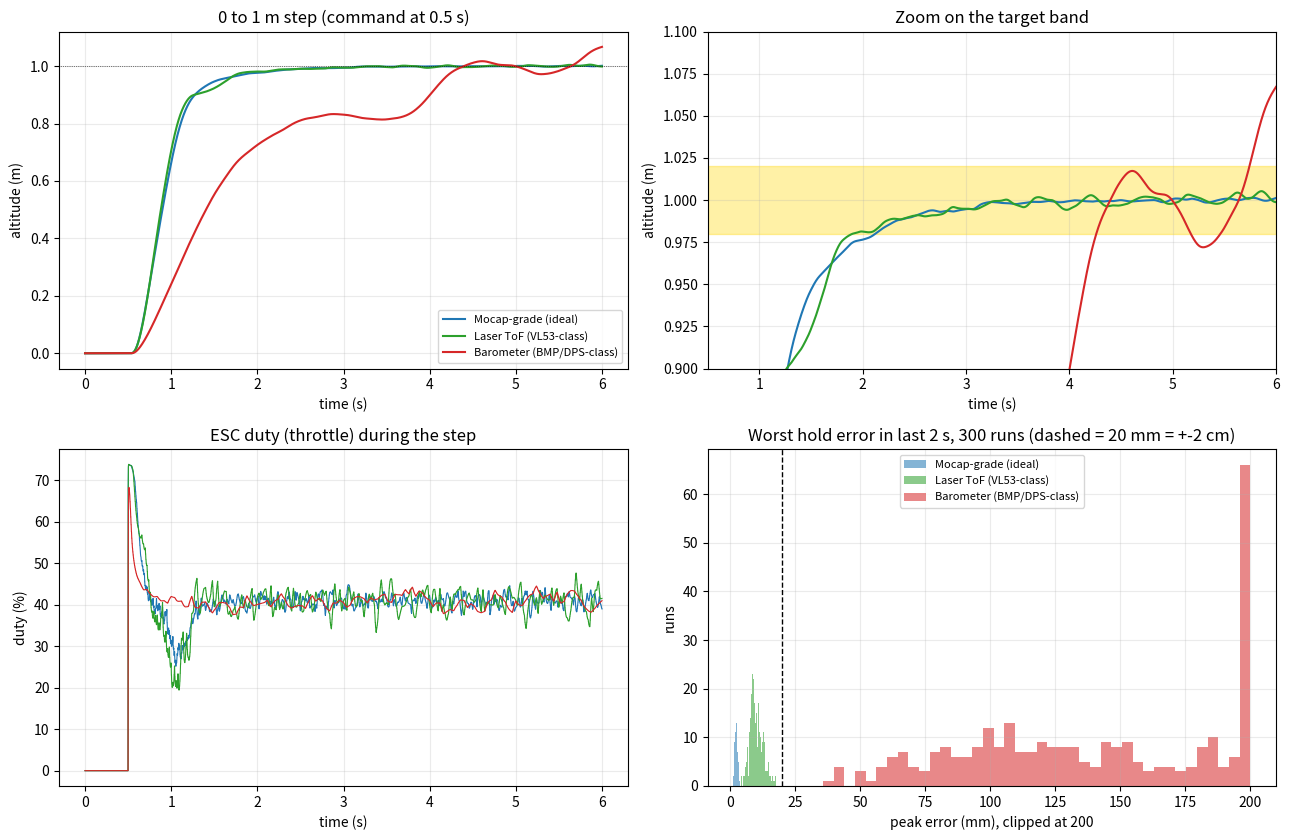

This chart was generated by the following Python code:
"""
WASP Phase 1 - physics model and altitude step test.

What this file does
  1. Weight budget            (section 1)
  2. Motor + prop model       (section 2)  YSIDO 1505 3750KV, 3S, Gemfan 3016
  3. Altitude step test       (section 3+)  0 m -> 1 m, settle within +-2 cm

Run:  python3 wasp_sim.py
Needs: numpy, scipy, matplotlib

Honest labels used in comments
  SELLER   = number from the seller / datasheet
  ASSUMED  = my estimate, check it when the parts arrive
The biggest unknown is the prop thrust coefficient Ct. Everything that
depends on it is shown as a range, and the thrust stand test will pin it down.
"""
import numpy as np
from scipy.optimize import brentq

RHO = 1.225   # air density, kg/m^3
G = 9.81      # gravity, m/s^2

# ---------------------------------------------------------------------------
# 1. WEIGHT BUDGET (grams)
# ---------------------------------------------------------------------------
BUDGET = [
    ("Motors x4 (11 g each)",            44.0, "SELLER"),
    ("4-in-1 ESC (JHEMCU EM40A)",         5.2, "SELLER"),
    ("Battery 3S 650 mAh Tattu",         59.0, "SELLER, +-10 to 20 g tolerance"),
    ("Props x4 (Gemfan 3016, ~1.2 g)",    4.8, "ASSUMED"),
    ("ESP32-S3 SuperMini",                2.5, "ASSUMED"),
    ("MPU-6050 GY-521",                   2.1, "ASSUMED"),
    ("5 V buck regulator",                1.3, "ASSUMED"),
    ("Custom PCB + headers",              6.0, "ASSUMED"),
    ("Wiring, XT30 pigtail, connectors",  6.0, "ASSUMED"),
    ("Frame (arms + plates), design target", 22.0, "ASSUMED, design to this"),
    ("Screws, standoffs, ties",           5.0, "ASSUMED"),
    ("Battery strap",                     3.0, "ASSUMED"),
    ("Solder, tape, misc",                2.0, "ASSUMED"),
    ("Laser ToF sensor (VL53L1X)",        2.0, "ASSUMED"),
]
MASS_NOMINAL = sum(m for _, m, _ in BUDGET) / 1000.0   # kg


# ---------------------------------------------------------------------------
# 2. MOTOR + PROP MODEL
# ---------------------------------------------------------------------------
class Nominal:
    D = 0.0762            # prop diameter, m (3 in)
    Kv = 3750.0           # rpm per volt                      SELLER
    Rm = 0.096 + 0.03     # ohm: motor 96 mOhm (SELLER) + ESC FET/wire ASSUMED
    I0 = 0.6              # A, no-load / friction current     ASSUMED
    Ct = 0.12             # thrust coeff, T = Ct*rho*n^2*D^4  ASSUMED (main unknown)
    FoM = 0.44            # figure of merit, calibrated on seller test:
                          # 631 g @ 288 W with a 4 in prop -> FoM about 0.44
    J = 9e-7              # kg m^2, rotor + prop inertia      ASSUMED
    Rb = 0.04             # ohm, battery internal resistance, 3S 650 mAh ASSUMED
    Voc = 12.0            # V, charged pack under light load
    CdA = 0.0144          # m^2, drag area for vertical motion ASSUMED
    mass = MASS_NOMINAL


def cp_from_ct(Ct, FoM):
    """Momentum theory links power and thrust coefficients: Cp = 0.798*Ct^1.5/FoM"""
    return 0.7979 * Ct ** 1.5 / FoM


def motor_consts(Kv):
    Ke = 60.0 / (2 * np.pi * Kv)     # V per rad/s  (same number as N.m per A)
    return Ke


def steady_state(duty, Voc, Ct=Nominal.Ct, Kv=Nominal.Kv, n_motors=4):
    """Steady rotor speed, thrust and current at a given ESC duty (0..1)."""
    p = Nominal
    Ke = motor_consts(Kv)
    Cp = cp_from_ct(Ct, p.FoM)
    Cq = Cp / (2 * np.pi)

    def f(w):
        n = w / (2 * np.pi)
        Q = Cq * RHO * n ** 2 * p.D ** 5
        I = Q / Ke + p.I0
        Vb = Voc - p.Rb * n_motors * I
        return duty * Vb - (Ke * w + I * p.Rm)

    w = brentq(f, 1.0, 2 * np.pi * Kv * Voc / 60.0)
    n = w / (2 * np.pi)
    Q = Cq * RHO * n ** 2 * p.D ** 5
    I = Q / Ke + p.I0
    T = Ct * RHO * n ** 2 * p.D ** 4
    Vb = Voc - p.Rb * n_motors * I
    return dict(w=w, rpm=60 * n, T_N=T, T_g=T / G * 1000, I=I,
                P_in=Vb * I, Vb=Vb, I_total=n_motors * I)


def hover_point(Ct, mass, Voc=11.7):
    """Duty and current needed to hover."""
    T_need = mass * G / 4.0
    duty = brentq(lambda d: steady_state(d, Voc, Ct)["T_N"] - T_need, 0.01, 1.0)
    return duty, steady_state(duty, Voc, Ct)


# ---------------------------------------------------------------------------
# 3. ALTITUDE SIMULATION (vectorised: N runs at once)
# ---------------------------------------------------------------------------
SENSORS = {
    # name: rate Hz, noise sigma m, delay s, random-walk m/sqrt(s), estimator pole rad/s
    "Mocap-grade (ideal)":      dict(fs=100, sigma=0.002, delay=0.010, rw=0.000, w_est=25.0),
    "Laser ToF (VL53-class)":   dict(fs=50,  sigma=0.006, delay=0.020, rw=0.000, w_est=15.0),
    "Barometer (BMP/DPS-class)": dict(fs=25, sigma=0.15,  delay=0.040, rw=0.030, w_est=1.5,
                                      ctrl=dict(Kz=0.8, Kv=8.0, Ki=3.0, vmax=0.6, amax=18.0, a_dec=2.0)),
}

CTRL = dict(Kz=3.0, Kv=12.0, Ki=25.0, vmax=1.5, amax=18.0, a_dec=3.0)   # robust tune (see tune2 sweep)
# Kz   : position loop gain near the target (1/s)
# Kv,Ki: velocity PI loop (accel command per m/s, per m)
# vmax : climb speed limit (m/s)
# a_dec: braking deceleration the position loop plans for (m/s^2)


def simulate(sensor, N=1, T=6.0, dt=1e-3, ctrl_every=2, t_step=0.5,
             z_target=1.0, spread=False, seed=1, ctrl=CTRL, brake=False):
    rng = np.random.default_rng(seed)
    p = Nominal
    nsteps = int(T / dt)
    S = SENSORS[sensor]
    ctrl = S.get("ctrl", ctrl)      # a sensor may bring its own (slower) gains

    # --- per-run "true" parameters (controller only knows the nominal ones)
    def U(lo, hi):
        return rng.uniform(lo, hi, N) if spread else np.full(N, 0.5 * (lo + hi))
    mass = p.mass * U(0.9, 1.1)
    Ct = p.Ct * U(0.8, 1.2)
    Kv = p.Kv * U(0.95, 1.05)
    Voc = U(11.4, 12.6) if spread else np.full(N, p.Voc)
    abias = rng.uniform(-0.05, 0.05, N) if spread else np.zeros(N)

    Ke = motor_consts(Kv)
    Cq = cp_from_ct(Ct, p.FoM) / (2 * np.pi)

    # nominal values used inside the controller
    Ke_n = motor_consts(p.Kv)
    Cq_n = cp_from_ct(p.Ct, p.FoM) / (2 * np.pi)

    # --- states
    z = np.zeros(N); v = np.zeros(N); w = np.zeros(N)
    zh = np.zeros(N); vh = np.zeros(N); bh = np.zeros(N)
    Iv = np.zeros(N); duty = np.zeros(N)
    zm = np.zeros(N); rwalk = np.zeros(N)
    wc = S["w_est"]; k1, k2, k3 = 3 * wc, 3 * wc ** 2, wc ** 3
    dtc = ctrl_every * dt
    sens_every = max(1, int(round(1.0 / S["fs"] / dt)))
    delay_n = int(round(S["delay"] / dt))

    zhist = np.zeros((nsteps + 1, N))
    out = dict(t=np.arange(nsteps) * dt, z=np.zeros((nsteps, N)), duty=np.zeros((nsteps, N)),
               zh=np.zeros((nsteps, N)), I=np.zeros((nsteps, N)))
    Vb = Voc.copy()
    Ib_total = np.zeros(N)

    for k in range(nsteps):
        t = k * dt
        zref = z_target if t >= t_step else 0.0

        # --- physics: motor + prop (all four identical)
        n = w / (2 * np.pi)
        Q = Cq * RHO * n ** 2 * p.D ** 5
        I_raw = (duty * Vb - Ke * w) / p.Rm
        I = I_raw if brake else np.maximum(I_raw, 0.0)     # brake: ESC may brake the rotor
        I = np.maximum(I, -12.0)                            # braking current limit (A)
        Tm = Ct * RHO * n ** 2 * p.D ** 4
        Ib_total = 4 * np.maximum(I, 0.0)   # braking current does not come from the battery
        Vb = Voc - p.Rb * Ib_total
        torque = Ke * (I - p.I0 * (w > 1.0)) - Q
        w = np.maximum(w + dt * torque / p.J, 0.0)

        # --- physics: vertical dynamics
        Fdrag = 0.5 * RHO * p.CdA * v * np.abs(v)
        F = 4 * Tm - mass * G - Fdrag
        on_ground = (z <= 0.0) & (F <= 0.0)
        a = np.where(on_ground, 0.0, F / mass)
        v = np.where(on_ground, 0.0, v + a * dt)
        z = np.where(on_ground, 0.0, np.maximum(z + v * dt, 0.0))
        zhist[k + 1] = z

        # --- sensor sample (position)
        if k % sens_every == 0:
            idx = max(k - delay_n, 0)
            rwalk += S["rw"] * np.sqrt(sens_every * dt) * rng.standard_normal(N)
            zm = zhist[idx] + rwalk + S["sigma"] * rng.standard_normal(N)

        # --- controller + estimator at control rate
        if k % ctrl_every == 0:
            # accelerometer: specific force, noise incl. vibration
            f_spec = np.where(on_ground, G, (4 * Tm - Fdrag) / mass)
            a_meas = f_spec + abias + 0.30 * rng.standard_normal(N) - G
            e = zm - zh
            zh = zh + (vh + k1 * e) * dtc
            vh = vh + (a_meas - bh + k2 * e) * dtc
            bh = bh - k3 * e * dtc

            err = zref - zh
            lin = ctrl["a_dec"] / ctrl["Kz"] ** 2            # below this error: plain P
            vsq = np.sqrt(2 * ctrl["a_dec"] * np.maximum(np.abs(err) - 0.5 * lin, 0.0))
            vcmd = np.where(np.abs(err) <= lin, ctrl["Kz"] * err, np.sign(err) * vsq)
            vcmd = np.clip(vcmd, -ctrl["vmax"], ctrl["vmax"])
            ev = vcmd - vh
            acmd = ctrl["Kv"] * ev + Iv
            acmd_sat = np.clip(acmd, -0.8 * G, ctrl["amax"])
            # anti-windup: only integrate when not saturated
            Iv = np.where(acmd == acmd_sat, Iv + ctrl["Ki"] * ev * dtc, Iv)
            Iv = np.clip(Iv, -6.0, 6.0)

            T_each = np.maximum(p.mass * (G + acmd_sat) / 4.0, 0.0)
            n_c = np.sqrt(T_each / (p.Ct * RHO * p.D ** 4))
            w_c = 2 * np.pi * n_c
            Qc = Cq_n * RHO * n_c ** 2 * p.D ** 5
            Ic = Qc / Ke_n + p.I0
            Vt = Ke_n * w_c + Ic * p.Rm
            duty = np.clip(Vt / Vb, 0.0, 1.0)
            # nothing wanted and still on the ground: motors off
            duty = np.where((zref == 0.0) & (z <= 0.001), 0.0, duty)

        out["z"][k] = z; out["duty"][k] = duty; out["zh"][k] = zh; out["I"][k] = Ib_total
    return out


def metrics(out, t_step=0.5, target=1.0, band=0.02):
    t = out["t"]; z = out["z"]
    res = []
    for i in range(z.shape[1]):
        zi = z[:, i]
        after = t >= t_step
        def first(level):
            idx = np.where(after & (zi >= level))[0]
            return t[idx[0]] - t_step if len(idx) else np.inf
        t10, t90, t100 = first(0.1 * target), first(0.9 * target), first(0.999 * target)
        overshoot = max(zi.max() - target, 0.0)
        outside = np.where(after & (np.abs(zi - target) > band))[0]
        settle = (t[outside[-1]] - t_step) if len(outside) else 0.0
        if len(outside) and outside[-1] >= len(t) - 1:
            settle = np.inf
        tail = t >= t[-1] - 2.0
        rms = np.sqrt(np.mean((zi[tail] - target) ** 2))
        pk = np.max(np.abs(zi[tail] - target))
        res.append(dict(t90=t90, t10_90=t90 - t10, overshoot=overshoot, settle=settle,
                        rms_tail=rms, peak_tail=pk))
    return res


# ---------------------------------------------------------------------------
# 4. REPORT
# ---------------------------------------------------------------------------
def physics_report():
    p = Nominal
    print("=" * 66)
    print("WEIGHT BUDGET")
    for name, m, src in BUDGET:
        print(f"  {name:<42s}{m:6.1f} g   [{src}]")
    tot = MASS_NOMINAL * 1000
    print(f"  {'TOTAL':<42s}{tot:6.1f} g")
    print(f"  with +15% contingency: {tot * 1.15:6.1f} g   (requirement: < 250 g)")
    print("=" * 66)
    print("THRUST, CURRENT, THROTTLE  (Ct is the main unknown)")
    print(f"  {'Ct':>5} {'Tmax/motor':>11} {'T/W':>6} {'Imax total':>11} {'hover duty':>11} "
          f"{'hover I':>8} {'hover time':>11}")
    for Ct in (0.07, 0.09, 0.12, 0.15):
        full = steady_state(1.0, 12.0, Ct)
        hd, hp = hover_point(Ct, MASS_NOMINAL)
        tw = 4 * full["T_N"] / (MASS_NOMINAL * G)
        I_h = hp["I_total"] + 0.25          # + electronics
        mins = 0.8 * 0.650 / I_h * 60       # 80% usable capacity
        print(f"  {Ct:5.2f} {full['T_g']:9.0f} g {tw:6.1f} {full['I_total']:9.1f} A "
              f"{hd * 100:9.0f} % {I_h:6.1f} A {mins:8.1f} min")
    print("  Battery limit: 75C x 0.65 Ah = 48.75 A continuous")
    print("  Motor limit (seller): 18 A / 200 W each")


if __name__ == "__main__":
    import matplotlib
    matplotlib.use("Agg")
    import matplotlib.pyplot as plt

    physics_report()

    # theoretical fastest 0->1 m: full thrust up, then zero thrust (gravity brakes)
    full = steady_state(1.0, 12.0)
    a_up = 4 * full["T_N"] / MASS_NOMINAL - G
    a_dn = G
    v2 = 1.0 / (1 / (2 * a_up) + 1 / (2 * a_dn))
    t_min = np.sqrt(v2) / a_up + np.sqrt(v2) / a_dn
    print("=" * 66)
    print(f"PHYSICAL LIMIT: climb accel {a_up:.1f} m/s^2, fastest possible 0->1 m stop = {t_min:.2f} s"
          f" (ignores motor lag)")
    print("=" * 66)
    print("STEP TEST: 0 -> 1 m, nominal parameters, one run per sensor")
    print(f"  {'sensor':<27}{'t to 90%':>9}{'overshoot':>11}{'settle +-2cm':>14}{'rms (last 2 s)':>16}{'peak':>8}")
    runs = {}
    for name in SENSORS:
        o = simulate(name, N=1)
        runs[name] = o
        m = metrics(o)[0]
        st = "never" if np.isinf(m["settle"]) else f"{m['settle']:.2f} s"
        print(f"  {name:<27}{m['t90']:7.2f} s{m['overshoot'] * 100:8.1f} cm{st:>14}"
              f"{m['rms_tail'] * 1000:13.1f} mm{m['peak_tail'] * 1000:6.0f} mm")

    print("  (ESC passive coast-down assumed. With Bluejay active braking enabled:)")
    for name in ("Mocap-grade (ideal)", "Laser ToF (VL53-class)"):
        mb = metrics(simulate(name, N=1, brake=True))[0]
        print(f"  {name:<27}{mb['t90']:7.2f} s{mb['overshoot'] * 100:8.1f} cm{mb['settle']:11.2f} s"
              f"{mb['rms_tail'] * 1000:13.1f} mm{mb['peak_tail'] * 1000:6.0f} mm")
    print("=" * 66)
    print("ROBUSTNESS: 300 runs each, mass +-10%, Ct +-20%, Kv +-5%, battery 11.4-12.6 V, accel bias")
    mc = {}
    for name in SENSORS:
        o = simulate(name, N=300, spread=True, seed=7)
        mc[name] = metrics(o)
        ms = mc[name]
        ok = [m for m in ms if m["peak_tail"] <= 0.02 and np.isfinite(m["settle"])]
        st = np.array([m["settle"] for m in ms])
        st = st[np.isfinite(st)]
        med = np.median(st) if len(st) else float("nan")
        p95 = np.percentile([m["peak_tail"] for m in ms], 95) * 1000
        print(f"  {name:<27} within +-2 cm after settling: {100 * len(ok) / len(ms):5.1f}%   "
              f"median settle {med:4.2f} s   95th pct peak error {p95:6.1f} mm")

    # ------------------------- plot
    fig, ax = plt.subplots(2, 2, figsize=(13, 8.5))
    cols = {"Mocap-grade (ideal)": "#1f77b4", "Laser ToF (VL53-class)": "#2ca02c",
            "Barometer (BMP/DPS-class)": "#d62728"}
    for name, o in runs.items():
        ax[0, 0].plot(o["t"], o["z"][:, 0], color=cols[name], label=name)
        ax[0, 1].plot(o["t"], o["z"][:, 0], color=cols[name], label=name)
        ax[1, 0].plot(o["t"], o["duty"][:, 0] * 100, color=cols[name], lw=0.8)
    ax[0, 0].axhline(1.0, color="k", lw=0.5, ls=":")
    ax[0, 0].set(title="0 to 1 m step (command at 0.5 s)", xlabel="time (s)", ylabel="altitude (m)")
    ax[0, 0].legend(fontsize=8)
    ax[0, 1].axhspan(0.98, 1.02, color="gold", alpha=0.35, label="+-2 cm band")
    ax[0, 1].set(title="Zoom on the target band", xlabel="time (s)", ylabel="altitude (m)",
                 ylim=(0.9, 1.1), xlim=(0.5, 6))
    ax[1, 0].set(title="ESC duty (throttle) during the step", xlabel="time (s)", ylabel="duty (%)")
    for name, ms in mc.items():
        pk = np.array([m["peak_tail"] for m in ms]) * 1000
        ax[1, 1].hist(np.clip(pk, 0, 200), bins=40, alpha=0.55, color=cols[name], label=name)
    ax[1, 1].axvline(20, color="k", ls="--", lw=1)
    ax[1, 1].set(title="Worst hold error in last 2 s, 300 runs (dashed = 20 mm = +-2 cm)",
                 xlabel="peak error (mm), clipped at 200", ylabel="runs")
    ax[1, 1].legend(fontsize=8)
    for a in ax.flat:
        a.grid(alpha=0.25)
    plt.tight_layout()
    plt.savefig("wasp_results.png", dpi=130)
    print("saved wasp_results.png")
